8-way image classification set "hospital_1" from GitHub (fahadjamil567/Gastric_Cancer-Model); label vocabulary: ADI, DEB, LYM, MUC, MUS, NOR, STR, TUM.

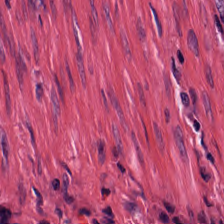
Label: MUS

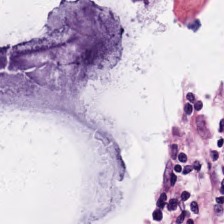
Label: MUC

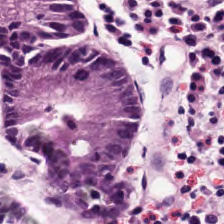
Label: NOR

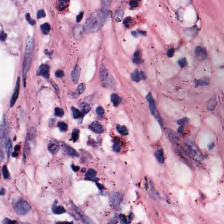
Label: STR

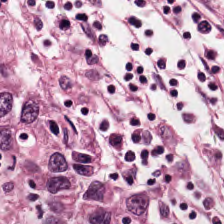
Label: LYM

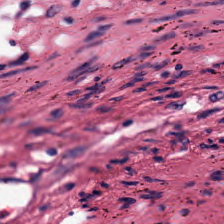
Label: DEB
